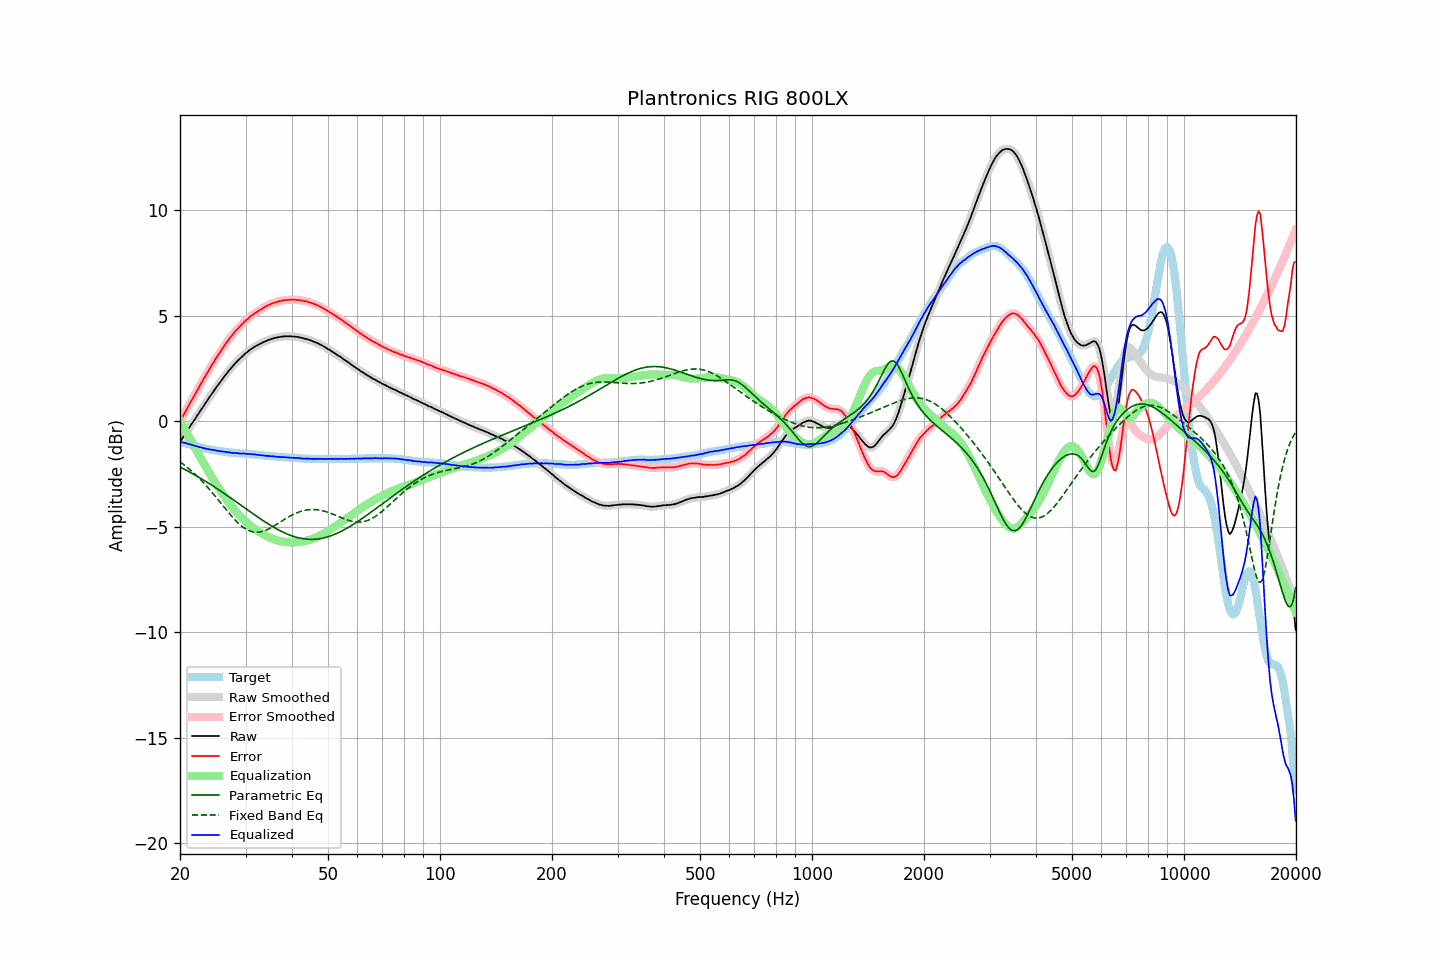

The file beside this chart, header and first rows:
frequency, raw, error, smoothed, error_smoothed, equalization, parametric_eq, fixed_band_eq, equalized_raw, equalized_smoothed, target
20.00, -0.98, -0.02, -0.98, -0.02, 0.02, -2.18, -1.93, -0.96, -0.96, -0.96
20.20, -0.87, 0.11, -0.86, 0.12, -0.12, -2.21, -1.98, -0.98, -0.98, -0.98
20.40, -0.75, 0.26, -0.75, 0.26, -0.26, -2.25, -2.04, -1.01, -1.01, -1.01
20.61, -0.64, 0.39, -0.64, 0.39, -0.40, -2.29, -2.10, -1.03, -1.03, -1.03
20.81, -0.51, 0.54, -0.52, 0.53, -0.54, -2.33, -2.16, -1.05, -1.05, -1.05
21.02, -0.41, 0.68, -0.40, 0.68, -0.67, -2.37, -2.22, -1.08, -1.07, -1.08
21.23, -0.29, 0.82, -0.28, 0.82, -0.81, -2.41, -2.29, -1.10, -1.10, -1.10
21.44, -0.16, 0.96, -0.17, 0.95, -0.95, -2.46, -2.35, -1.11, -1.12, -1.12
21.66, -0.06, 1.08, -0.05, 1.09, -1.09, -2.50, -2.42, -1.14, -1.14, -1.14
21.87, 0.06, 1.22, 0.06, 1.22, -1.22, -2.54, -2.49, -1.17, -1.16, -1.16
22.09, 0.18, 1.36, 0.17, 1.36, -1.36, -2.59, -2.56, -1.19, -1.19, -1.18
22.31, 0.30, 1.50, 0.29, 1.50, -1.50, -2.63, -2.64, -1.20, -1.21, -1.20
22.54, 0.40, 1.63, 0.41, 1.64, -1.63, -2.67, -2.71, -1.23, -1.22, -1.23
22.76, 0.53, 1.78, 0.52, 1.77, -1.77, -2.72, -2.79, -1.24, -1.25, -1.25
22.99, 0.63, 1.90, 0.63, 1.91, -1.90, -2.76, -2.87, -1.27, -1.27, -1.27
23.22, 0.74, 2.03, 0.75, 2.04, -2.04, -2.81, -2.95, -1.29, -1.29, -1.29
23.45, 0.87, 2.17, 0.86, 2.16, -2.17, -2.86, -3.03, -1.30, -1.31, -1.30
23.69, 0.97, 2.29, 0.98, 2.30, -2.30, -2.90, -3.12, -1.32, -1.32, -1.32
23.92, 1.10, 2.43, 1.09, 2.43, -2.43, -2.95, -3.21, -1.33, -1.33, -1.33
24.16, 1.21, 2.56, 1.20, 2.55, -2.55, -3.00, -3.29, -1.35, -1.35, -1.35
24.40, 1.32, 2.68, 1.32, 2.68, -2.68, -3.05, -3.38, -1.36, -1.36, -1.36
24.65, 1.42, 2.79, 1.42, 2.80, -2.80, -3.10, -3.48, -1.37, -1.37, -1.37
24.89, 1.54, 2.93, 1.53, 2.92, -2.92, -3.15, -3.57, -1.38, -1.39, -1.39
25.14, 1.64, 3.04, 1.64, 3.04, -3.04, -3.20, -3.66, -1.40, -1.40, -1.40
25.39, 1.75, 3.16, 1.74, 3.15, -3.16, -3.25, -3.75, -1.41, -1.41, -1.41
25.65, 1.84, 3.26, 1.85, 3.27, -3.27, -3.30, -3.85, -1.43, -1.42, -1.42
25.91, 1.95, 3.38, 1.95, 3.38, -3.39, -3.35, -3.94, -1.43, -1.44, -1.43
26.16, 2.06, 3.50, 2.05, 3.50, -3.50, -3.40, -4.04, -1.44, -1.45, -1.44
26.43, 2.15, 3.61, 2.15, 3.61, -3.61, -3.45, -4.13, -1.46, -1.46, -1.46
26.69, 2.25, 3.72, 2.25, 3.72, -3.72, -3.50, -4.22, -1.46, -1.47, -1.47
26.96, 2.34, 3.82, 2.35, 3.83, -3.82, -3.56, -4.31, -1.48, -1.48, -1.48
27.23, 2.44, 3.93, 2.44, 3.93, -3.93, -3.61, -4.40, -1.48, -1.49, -1.49
27.50, 2.52, 4.02, 2.53, 4.03, -4.03, -3.66, -4.49, -1.50, -1.50, -1.50
27.77, 2.62, 4.12, 2.62, 4.12, -4.12, -3.72, -4.58, -1.51, -1.50, -1.50
28.05, 2.71, 4.22, 2.70, 4.21, -4.21, -3.77, -4.66, -1.51, -1.51, -1.51
28.33, 2.79, 4.31, 2.79, 4.30, -4.30, -3.82, -4.74, -1.51, -1.51, -1.52
28.62, 2.86, 4.38, 2.86, 4.38, -4.38, -3.88, -4.81, -1.52, -1.52, -1.52
28.90, 2.94, 4.47, 2.94, 4.46, -4.47, -3.93, -4.88, -1.53, -1.53, -1.53
29.19, 3.00, 4.54, 3.01, 4.54, -4.55, -3.99, -4.95, -1.54, -1.54, -1.53
29.48, 3.09, 4.63, 3.08, 4.62, -4.62, -4.04, -5.01, -1.54, -1.54, -1.54
29.78, 3.15, 4.69, 3.15, 4.69, -4.70, -4.10, -5.06, -1.54, -1.54, -1.54
30.08, 3.22, 4.77, 3.22, 4.77, -4.77, -4.15, -5.11, -1.54, -1.55, -1.55
30.38, 3.27, 4.82, 3.28, 4.84, -4.84, -4.20, -5.15, -1.56, -1.55, -1.55
30.68, 3.34, 4.90, 3.34, 4.90, -4.90, -4.26, -5.19, -1.56, -1.56, -1.56
30.99, 3.40, 4.97, 3.40, 4.96, -4.96, -4.31, -5.22, -1.56, -1.56, -1.57
31.30, 3.44, 5.01, 3.45, 5.03, -5.02, -4.37, -5.24, -1.58, -1.57, -1.57
31.61, 3.50, 5.08, 3.50, 5.08, -5.08, -4.42, -5.26, -1.57, -1.58, -1.58
31.93, 3.54, 5.13, 3.54, 5.13, -5.13, -4.47, -5.26, -1.59, -1.59, -1.59
32.24, 3.59, 5.18, 3.59, 5.18, -5.18, -4.52, -5.26, -1.60, -1.60, -1.59
32.57, 3.62, 5.22, 3.62, 5.23, -5.23, -4.58, -5.26, -1.61, -1.61, -1.60
32.89, 3.66, 5.28, 3.67, 5.28, -5.28, -4.63, -5.25, -1.61, -1.61, -1.61
33.22, 3.70, 5.33, 3.71, 5.33, -5.33, -4.68, -5.23, -1.62, -1.62, -1.62
33.55, 3.74, 5.38, 3.74, 5.37, -5.37, -4.73, -5.21, -1.63, -1.63, -1.63
33.89, 3.77, 5.41, 3.78, 5.42, -5.41, -4.78, -5.18, -1.64, -1.64, -1.64
34.23, 3.80, 5.45, 3.81, 5.46, -5.45, -4.83, -5.15, -1.65, -1.65, -1.65
34.57, 3.84, 5.50, 3.84, 5.49, -5.49, -4.88, -5.11, -1.65, -1.65, -1.65
34.92, 3.86, 5.52, 3.87, 5.53, -5.53, -4.92, -5.08, -1.66, -1.66, -1.66
35.27, 3.89, 5.56, 3.89, 5.56, -5.56, -4.97, -5.03, -1.66, -1.67, -1.67
35.62, 3.91, 5.58, 3.92, 5.59, -5.59, -5.01, -4.99, -1.67, -1.67, -1.67
35.97, 3.93, 5.62, 3.94, 5.61, -5.61, -5.06, -4.94, -1.68, -1.68, -1.68
... 635 more rows
